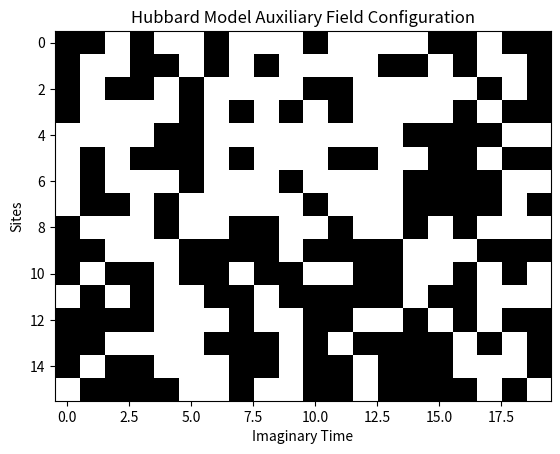

The matplotlib source for this figure:
%matplotlib inline
import numpy as np
import matplotlib.pyplot as plt

def hubbard_qmc():
    N_sites = 16
    N_tau = 20
    U = 4.0
    
    # Hubbard-Stratonovich auxiliary field
    hs_field = np.random.choice([-1, 1], size=(N_sites, N_tau))
    
    plt.imshow(hs_field, cmap='Greys', aspect='auto')
    plt.title('Hubbard Model Auxiliary Field Configuration')
    plt.ylabel('Sites')
    plt.xlabel('Imaginary Time')
    plt.show()

if __name__ == '__main__':
    hubbard_qmc()
